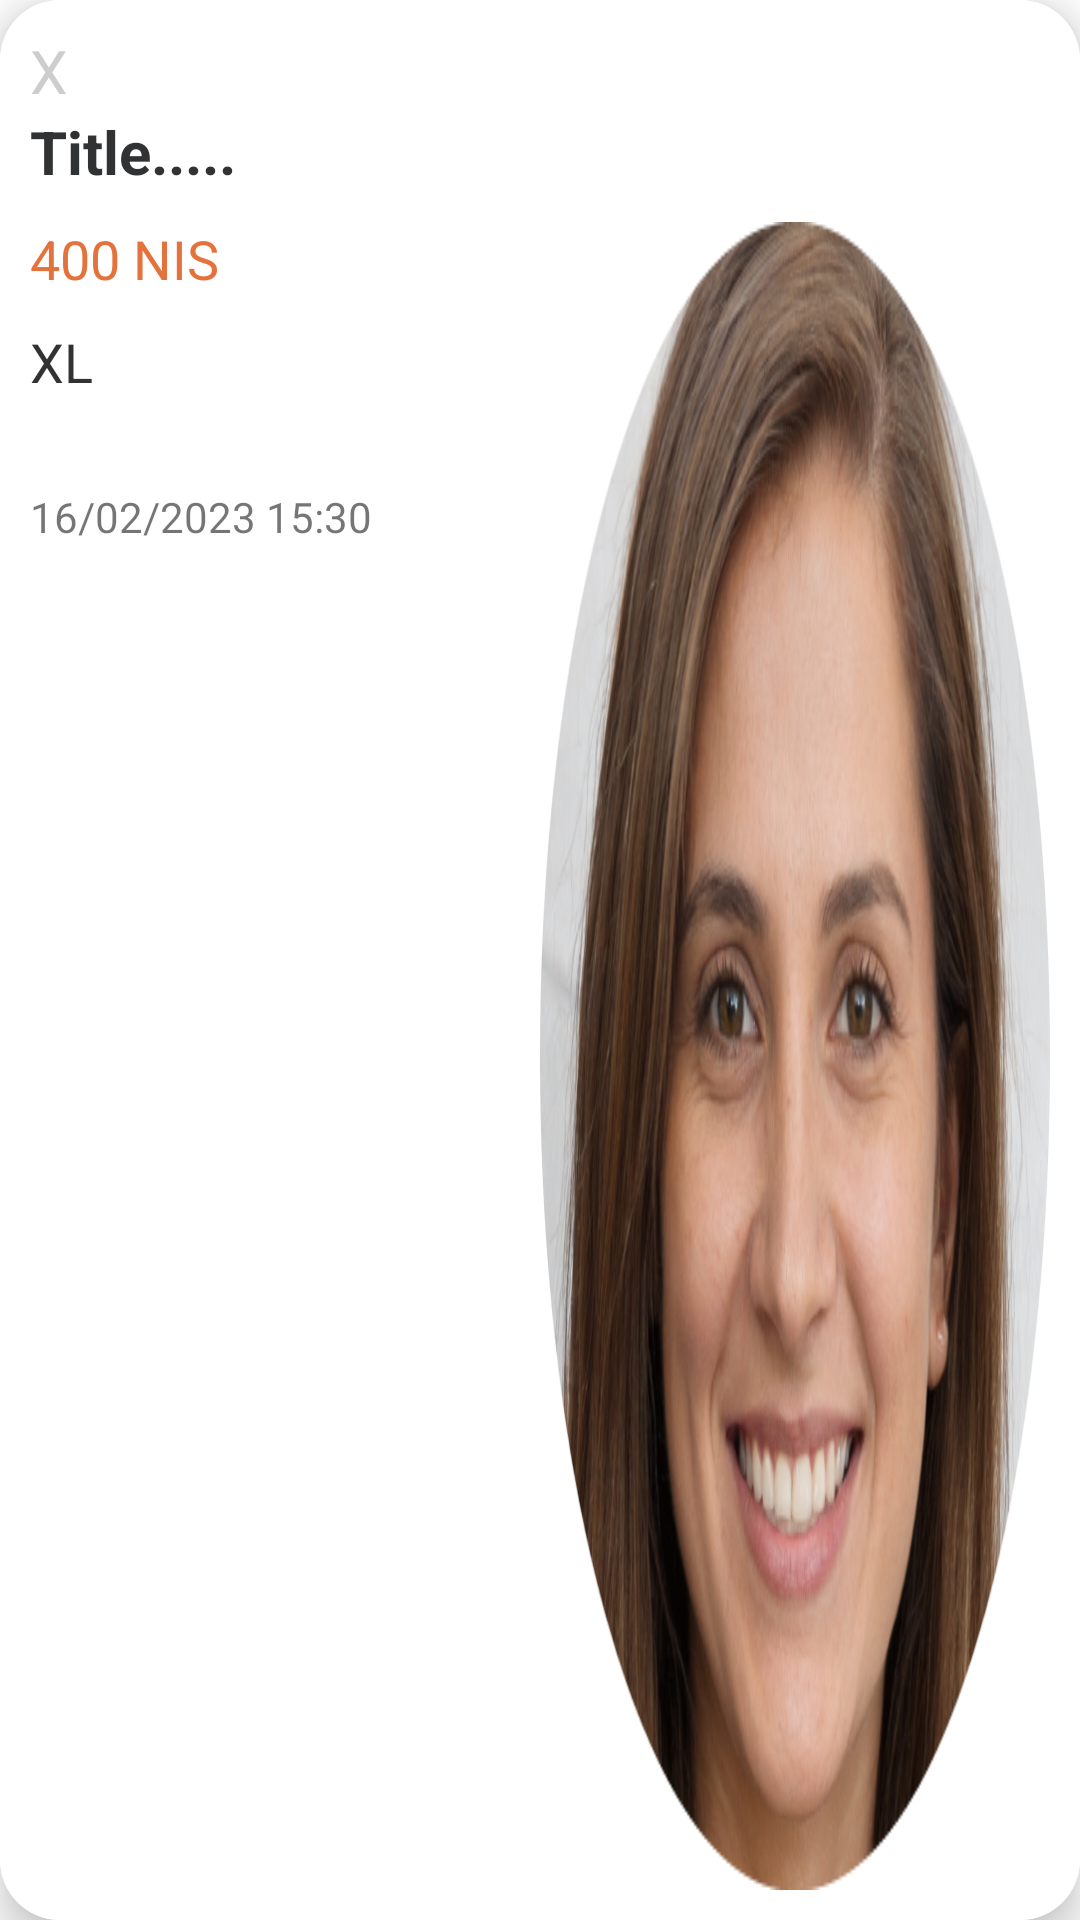

Here is an Android app screen rendered from its layout file. Give the layout XML and the strings, colors and styles it references.
<!-- AndroidManifest.xml: application theme Theme.StyleBuyer -->
<!-- res/layout/order_item.xml -->
<?xml version="1.0" encoding="utf-8"?>
<com.google.android.material.card.MaterialCardView
    xmlns:android="http://schemas.android.com/apk/res/android"
    xmlns:app="http://schemas.android.com/apk/res-auto"
    xmlns:tools="http://schemas.android.com/tools"
    android:layout_width="match_parent"
    android:layout_height="200dp"
    app:cardCornerRadius="20dp"
    android:elevation="8dp"
    app:cardElevation="8dp"
    android:layout_margin="10dp"
    >
    <RelativeLayout
        android:id="@+id/order_RL_container"
        android:background="@color/white"
        android:layout_width="match_parent"
        android:layout_height="match_parent">
        <TextView
            android:id="@+id/order_TV_remove"
            android:layout_width="wrap_content"
            android:layout_height="wrap_content"
            android:layout_marginTop="10dp"
            android:layout_marginHorizontal="10dp"
            android:text="X"
            android:textColor="@color/lightText"
            android:textSize="20sp"
            android:layout_alignParentStart="true"
            />
        <TextView
            android:id="@+id/order_TV_title"
            android:layout_below="@+id/order_TV_remove"
            android:maxLines="1"
            android:singleLine="true"
            android:layout_width="wrap_content"
            android:layout_height="wrap_content"
            android:text="Title....."
            android:textSize="20sp"
            android:textStyle="bold"
            android:textColor="@color/text"
            android:layout_marginStart="10dp"
            android:layout_alignParentStart="true"
            />
        <LinearLayout
            android:padding="10dp"
            android:layout_below="@id/order_TV_title"
            android:layout_width="match_parent"
            android:layout_height="match_parent"
            android:orientation="horizontal"

            >
            <LinearLayout
                android:layout_weight="1"
                android:layout_width="0dp"
                android:layout_height="match_parent"
                android:orientation="vertical"
                >
                <TextView
                    android:id="@+id/order_TV_price"
                    android:layout_width="wrap_content"
                    android:layout_height="wrap_content"
                    android:text="400 NIS"
                    android:textColor="@color/price"
                    android:textSize="18sp"
                    />
                <TextView
                    android:id="@+id/order_TV_size"
                    android:layout_width="wrap_content"
                    android:layout_height="wrap_content"
                    android:text="XL"
                    android:layout_marginTop="10dp"
                    android:textColor="@color/text"
                    android:textSize="18sp"
                    />
                <TextView
                    android:id="@+id/order_TV_time"
                    android:layout_width="wrap_content"
                    android:layout_height="wrap_content"
                    android:layout_marginTop="30dp"
                    android:text="16/02/2023 15:30"
                    />
            </LinearLayout>
            <LinearLayout
                android:layout_weight="1"
                android:layout_width="0dp"
                android:layout_height="match_parent">
              <ImageView
                  android:id="@+id/order_IMG_icon"
                  android:layout_width="match_parent"
                  android:layout_height="match_parent"
                  android:scaleType="fitXY"
                  android:src="@drawable/profile"
                  />
            </LinearLayout>

        </LinearLayout>
    </RelativeLayout>



</com.google.android.material.card.MaterialCardView>
<!-- resources referenced by this layout -->
<resources>
  <color name="lightText">#CDCDCD</color>
  <color name="price">#E4723C</color>
  <color name="text">#313234</color>
  <color name="white">#FFFFFFFF</color>
  <!-- drawable profile: png bitmap (drawable, 357589 bytes) -->
  <style name="Theme.StyleBuyer" parent="Theme.MaterialComponents.DayNight.DarkActionBar">
          
          <item name="colorPrimary">@color/primary</item>
          <item name="colorPrimaryVariant">@color/primary</item>
          <item name="colorOnPrimary">@color/white</item>
          
          <item name="colorSecondary">@color/primary</item>
          <item name="colorSecondaryVariant">@color/primary</item>
          <item name="colorOnSecondary">@color/black</item>
          
          <item name="android:statusBarColor" tools:targetApi="l">?attr/colorPrimaryVariant</item>
          
      </style>
  <color name="primary">#F8D2F4</color>
  <color name="black">#FF000000</color>
</resources>
